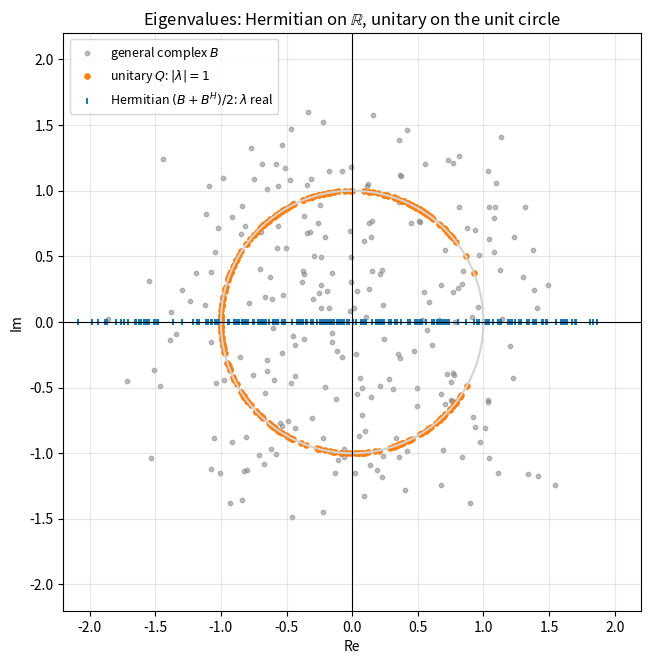
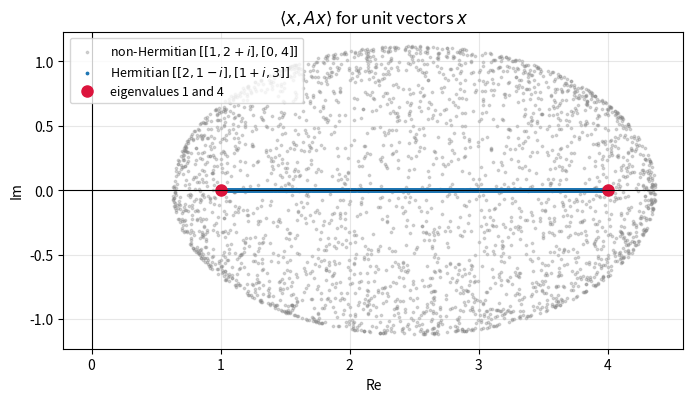
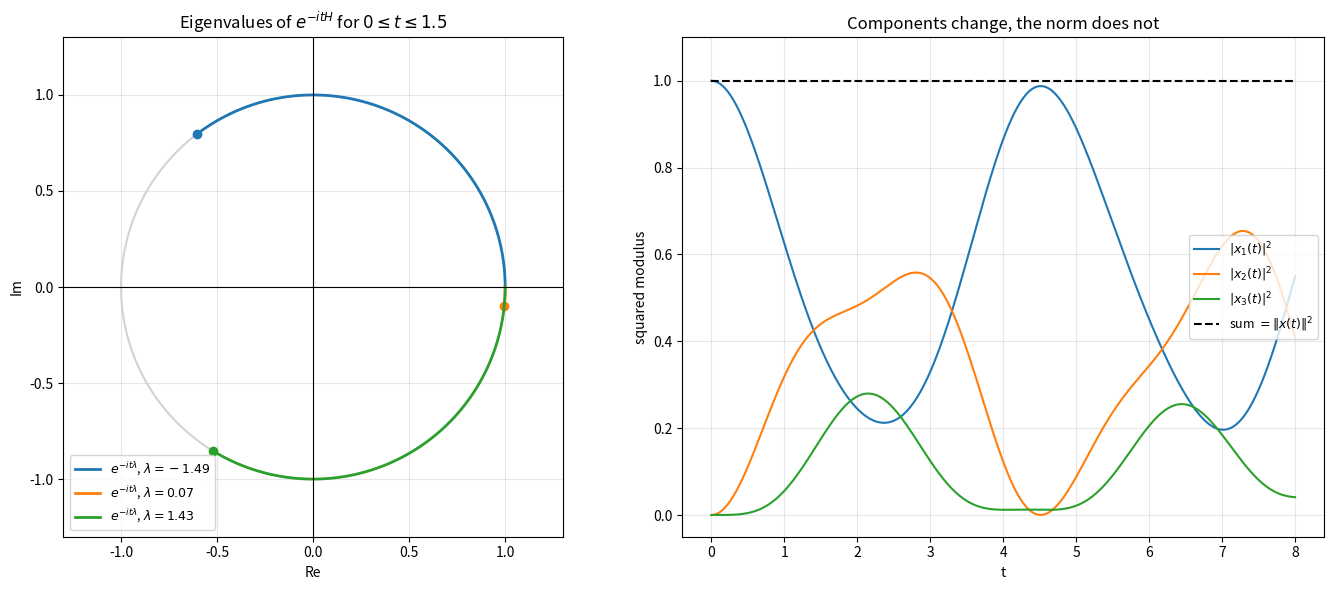

These charts were generated, in order, by the following Python code:
import numpy as np

A = np.array([[1 + 2j, 3], [-1j, 4 - 1j]])
print("A^H = A.conj().T =\n", A.conj().T + (0 + 0j))   # + 0 tidies -0 signs in the display

rng = np.random.default_rng(0)
B = rng.normal(size=(3, 3)) + 1j * rng.normal(size=(3, 3))
u = rng.normal(size=3) + 1j * rng.normal(size=3)
v = rng.normal(size=3) + 1j * rng.normal(size=3)
print("<u, Bv> = <B^H u, v>:", np.isclose(np.vdot(u, B @ v), np.vdot(B.conj().T @ u, v)))
C = rng.normal(size=(3, 3)) + 1j * rng.normal(size=(3, 3))
print("(BC)^H = C^H B^H     :", np.allclose((B @ C).conj().T, C.conj().T @ B.conj().T))
print("(BC)^H = B^H C^H ?   :", np.allclose((B @ C).conj().T, B.conj().T @ C.conj().T), " <- order matters")

import sympy as sp

A = sp.Matrix([[2, 1 - sp.I], [1 + sp.I, 3]])
print("Hermitian:", A == A.H)
print("char. polynomial:", sp.factor(A.charpoly().as_expr()))

U_columns = []
for eigenvalue, multiplicity, vectors in A.eigenvects():
    vector = vectors[0]
    unit = sp.simplify(vector / sp.sqrt((vector.H * vector)[0, 0]))
    U_columns.append(unit)
    print(f"lambda = {eigenvalue}: unit eigenvector {list(unit)}")

U = sp.Matrix.hstack(*U_columns)
print("<u1, u2> =", sp.simplify((U_columns[0].H * U_columns[1])[0, 0]))
print("U^H U =", sp.simplify(U.H * U))
print("U diag U^H - A =", sp.simplify(U * sp.diag(1, 4) * U.H - A))

import numpy as np

rng = np.random.default_rng(1)
B = rng.normal(size=(4, 4)) + 1j * rng.normal(size=(4, 4))
H = (B + B.conj().T) / 2
print("Hermitian:", np.allclose(H, H.conj().T), "   diagonal:", np.diag(H).round(4))

eigenvalues, U = np.linalg.eigh(H)
print("eigh eigenvalues (real dtype):", eigenvalues.round(6), eigenvalues.dtype)
print("U unitary:", np.allclose(U.conj().T @ U, np.eye(4)))
print("H = U diag U^H:", np.allclose(H, U @ np.diag(eigenvalues) @ U.conj().T))

eig_values = np.linalg.eigvals(H)
print("eig eigenvalues:", eig_values.round(6))
print("largest |imag part| from eig:", np.abs(eig_values.imag).max())

x = rng.normal(size=4) + 1j * rng.normal(size=4)
rayleigh = np.vdot(x, H @ x) / np.vdot(x, x)
print(f"Rayleigh quotient {rayleigh:.4f}: real and between {eigenvalues[0]:.3f} and {eigenvalues[-1]:.3f}")

import numpy as np

rng = np.random.default_rng(2)
Q, _ = np.linalg.qr(rng.normal(size=(4, 4)) + 1j * rng.normal(size=(4, 4)))
print("Q^H Q = I:", np.allclose(Q.conj().T @ Q, np.eye(4)))

u = rng.normal(size=4) + 1j * rng.normal(size=4)
v = rng.normal(size=4) + 1j * rng.normal(size=4)
print("<Qu, Qv> =", np.round(np.vdot(Q @ u, Q @ v), 10), "   <u, v> =", np.round(np.vdot(u, v), 10))
print("||Qu|| = ||u||:", np.isclose(np.linalg.norm(Q @ u), np.linalg.norm(u)))

eigenvalues, V = np.linalg.eig(Q)
print("|eigenvalues|:", np.abs(eigenvalues).round(12))
print("|det Q| =", abs(np.linalg.det(Q)).round(12))
print("eigenvectors orthonormal (Q is normal):", np.allclose(V.conj().T @ V, np.eye(4)))

import numpy as np


def exp_i_hermitian(H):
    eigenvalues, U = np.linalg.eigh(H)
    return U @ np.diag(np.exp(1j * eigenvalues)) @ U.conj().T


sigma_x = np.array([[0, 1], [1, 0]], dtype=complex)
U = exp_i_hermitian(np.pi / 4 * sigma_x)
print("e^{i pi/4 sigma_x} * sqrt(2) =\n", np.round(U * np.sqrt(2), 12) + (0 + 0j))
print("unitary:", np.allclose(U.conj().T @ U, np.eye(2)))
print("eigenvalues:", np.round(np.linalg.eigvals(U), 6), " e^{i pi/4} =", np.round(np.exp(1j * np.pi / 4), 6))

rng = np.random.default_rng(3)
B = rng.normal(size=(5, 5)) + 1j * rng.normal(size=(5, 5))
H = (B + B.conj().T) / 2
W = exp_i_hermitian(H)
print("random e^{iH} unitary:", np.allclose(W.conj().T @ W, np.eye(5)))
print("angles of its eigenvalues = eigenvalues of H (mod 2 pi):",
      np.allclose(np.sort(np.mod(np.angle(np.linalg.eigvals(W)), 2 * np.pi)),
                  np.sort(np.mod(np.linalg.eigvalsh(H), 2 * np.pi))))

import numpy as np

not_hermitian = np.array([[1.0, 5.0], [-5.0, 2.0]])
mirrored_lower = np.array([[1.0, -5.0], [-5.0, 2.0]])
print("true eigenvalues (eig) :", np.linalg.eigvals(not_hermitian).round(4))
print("eigh's answer          :", np.linalg.eigh(not_hermitian)[0].round(4))
print("eigenvalues of mirrored:", np.linalg.eigvalsh(mirrored_lower).round(4), "  <- what eigh actually computed")
print("check before trusting eigh:", np.allclose(not_hermitian, not_hermitian.conj().T))

import matplotlib.pyplot as plt
import numpy as np

rng = np.random.default_rng(4)
hermitian_values, unitary_values, general_values = [], [], []
for _ in range(40):
    B = (rng.normal(size=(6, 6)) + 1j * rng.normal(size=(6, 6))) / np.sqrt(6)
    hermitian_values.extend(np.linalg.eigvalsh((B + B.conj().T) / 2))
    Q, _ = np.linalg.qr(B)
    unitary_values.extend(np.linalg.eigvals(Q))
    general_values.extend(np.linalg.eigvals(B))
hermitian_values = np.array(hermitian_values)
unitary_values = np.array(unitary_values)
general_values = np.array(general_values)

circle = np.exp(1j * np.linspace(0, 2 * np.pi, 300))
fig, ax = plt.subplots(figsize=(7.5, 7.5))
ax.plot(circle.real, circle.imag, color="lightgray")
ax.scatter(general_values.real, general_values.imag, s=10, color="gray", alpha=0.5, label="general complex $B$")
ax.scatter(unitary_values.real, unitary_values.imag, s=14, color="tab:orange", label="unitary $Q$: $|\\lambda| = 1$")
ax.scatter(hermitian_values.real, np.zeros_like(hermitian_values), s=14, color="tab:blue", marker="|",
           label="Hermitian $(B + B^H)/2$: $\\lambda$ real")
ax.axhline(0, color="black", linewidth=0.8)
ax.axvline(0, color="black", linewidth=0.8)
ax.set_xlim(-2.2, 2.2)
ax.set_ylim(-2.2, 2.2)
ax.set_aspect("equal")
ax.set_title("Eigenvalues: Hermitian on $\\mathbb{R}$, unitary on the unit circle")
ax.set_xlabel("Re")
ax.set_ylabel("Im")
ax.grid(True, alpha=0.3)
ax.legend(loc="upper left", fontsize=9)
plt.show()
print("max |Im| Hermitian: 0 by construction (eigvalsh);  max ||lambda| - 1| unitary:",
      np.abs(np.abs(unitary_values) - 1).max())

import matplotlib.pyplot as plt
import numpy as np

A_hermitian = np.array([[2, 1 - 1j], [1 + 1j, 3]])
A_triangular = np.array([[1, 2 + 1j], [0, 4]])          # eigenvalues 1 and 4, not Hermitian

rng = np.random.default_rng(6)
x = rng.normal(size=(2, 3000)) + 1j * rng.normal(size=(2, 3000))
x = x / np.linalg.norm(x, axis=0)
form_hermitian = np.sum(np.conj(x) * (A_hermitian @ x), axis=0)
form_triangular = np.sum(np.conj(x) * (A_triangular @ x), axis=0)

fig, ax = plt.subplots(figsize=(8, 6))
ax.scatter(form_triangular.real, form_triangular.imag, s=3, alpha=0.3, color="gray", label="non-Hermitian $[[1, 2+i], [0, 4]]$")
ax.scatter(form_hermitian.real, form_hermitian.imag, s=3, color="tab:blue", label="Hermitian $[[2, 1-i], [1+i, 3]]$")
ax.plot([1, 4], [0, 0], "o", color="crimson", markersize=8, label="eigenvalues 1 and 4")
ax.axhline(0, color="black", linewidth=0.8)
ax.axvline(0, color="black", linewidth=0.8)
ax.set_aspect("equal")
ax.set_title("$\\langle x, Ax\\rangle$ for unit vectors $x$")
ax.set_xlabel("Re")
ax.set_ylabel("Im")
ax.grid(True, alpha=0.3)
ax.legend(loc="upper left", fontsize=9)
plt.show()
print("Hermitian form: max |Im| =", np.abs(form_hermitian.imag).max(), " range:",
      form_hermitian.real.min().round(3), "to", form_hermitian.real.max().round(3))

import matplotlib.pyplot as plt
import numpy as np

H = np.array([[1.0, 0.5 - 0.5j, 0.0], [0.5 + 0.5j, 0.0, 0.8j], [0.0, -0.8j, -1.0]])
eigenvalues, U = np.linalg.eigh(H)
x0 = np.array([1, 0, 0], dtype=complex)
times = np.linspace(0, 8, 400)

states = np.array([U @ (np.exp(-1j * t * eigenvalues) * (U.conj().T @ x0)) for t in times])
probabilities = np.abs(states) ** 2

fig, axes = plt.subplots(1, 2, figsize=(14, 6))
ax = axes[0]
circle = np.exp(1j * np.linspace(0, 2 * np.pi, 300))
ax.plot(circle.real, circle.imag, color="lightgray")
short = times[times <= 1.5]
for value, color in zip(eigenvalues, ["tab:blue", "tab:orange", "tab:green"]):
    path = np.exp(-1j * short * value)
    ax.plot(path.real, path.imag, color=color, linewidth=2, label=f"$e^{{-it\\lambda}}$, $\\lambda = {value:.2f}$")
    ax.plot(path[-1].real, path[-1].imag, "o", color=color)
ax.axhline(0, color="black", linewidth=0.8)
ax.axvline(0, color="black", linewidth=0.8)
ax.set_xlim(-1.3, 1.3)
ax.set_ylim(-1.3, 1.3)
ax.set_aspect("equal")
ax.set_title("Eigenvalues of $e^{-itH}$ for $0 \\leq t \\leq 1.5$")
ax.set_xlabel("Re")
ax.set_ylabel("Im")
ax.grid(True, alpha=0.3)
ax.legend(loc="lower left", fontsize=9)

ax = axes[1]
for j in range(3):
    ax.plot(times, probabilities[:, j], label=f"$|x_{j + 1}(t)|^2$")
ax.plot(times, probabilities.sum(axis=1), "k--", label="sum $= \\|x(t)\\|^2$")
ax.set_title("Components change, the norm does not")
ax.set_xlabel("t")
ax.set_ylabel("squared modulus")
ax.set_ylim(-0.05, 1.1)
ax.grid(True, alpha=0.3)
ax.legend(loc="center right", fontsize=9)
plt.tight_layout()
plt.show()
print("max deviation of the norm from 1:", np.abs(probabilities.sum(axis=1) - 1).max())

import numpy as np


def is_hermitian(M):
    return np.allclose(M, M.conj().T)


def is_unitary(M):
    return np.allclose(M.conj().T @ M, np.eye(len(M)))


matrices = {"[[1,i],[-i,1]]": np.array([[1, 1j], [-1j, 1]]), "[[0,i],[i,0]]": np.array([[0, 1j], [1j, 0]]),
            "sigma_x": np.array([[0, 1], [1, 0]]), "[[1,1],[0,1]]": np.array([[1, 1], [0, 1]])}
for name, M in matrices.items():
    print(f"Ex 1: {name:15s} Hermitian={is_hermitian(M)!s:5}  unitary={is_unitary(M)}")

H = np.array([[1, 1j], [-1j, 1]])
values, U = np.linalg.eigh(H)
print("Ex 4: eigenvalues", values.round(12) + 0.0, "  H = U diag U^H:", np.allclose(H, U @ np.diag(values) @ U.conj().T))

D = np.diag([np.exp(1j * np.pi / 3), np.exp(-1j * np.pi / 2)])
v = np.array([1, 1]) / np.sqrt(2)
print("Ex 5: ||Uv|| =", round(np.linalg.norm(D @ v), 12), "  <v, Uv> =", np.round(np.vdot(v, D @ v), 4))

E = U @ np.diag(np.exp(1j * np.pi / 2 * values)) @ U.conj().T
print("Ex 6: e^{i pi H/2} =", (np.round(E, 12) + (0 + 0j)).tolist(), " unitary:", is_unitary(E))

w = np.array([1, 2j, -1]) / np.sqrt(6)
P = np.eye(3) - 2 * np.outer(w, w.conj())
print("Ex 8: Householder Hermitian:", is_hermitian(P), " unitary:", is_unitary(P), " eigenvalues:", np.linalg.eigvalsh(P).round(12))

theta = 0.9
sigma_y = np.array([[0, -1j], [1j, 0]])
values_y, V = np.linalg.eigh(-theta * sigma_y)
R = V @ np.diag(np.exp(1j * values_y)) @ V.conj().T
print("Ex 9: e^{-i theta sigma_y} = R(theta):",
      np.allclose(R, [[np.cos(theta), -np.sin(theta)], [np.sin(theta), np.cos(theta)]]))
